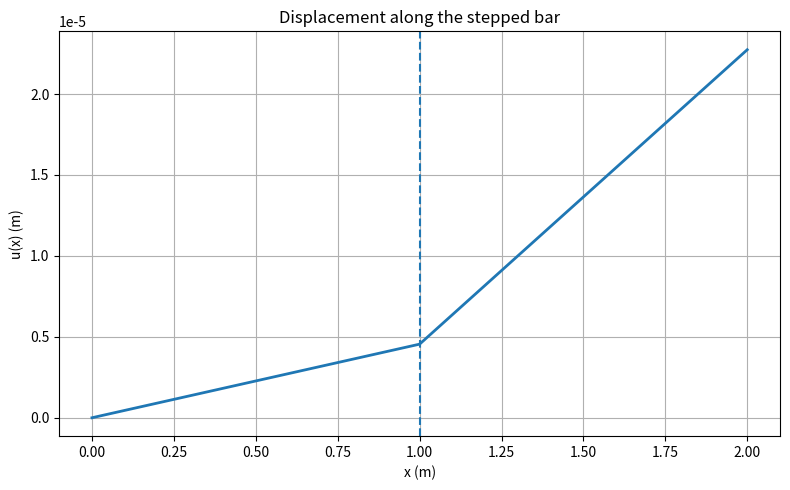
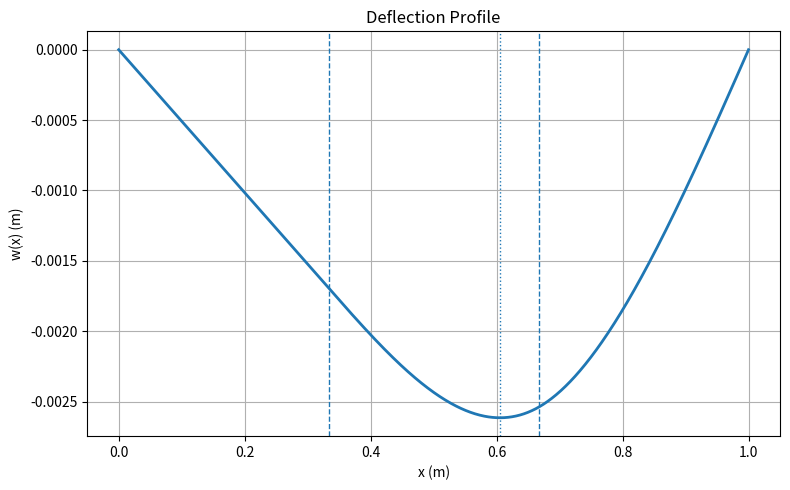
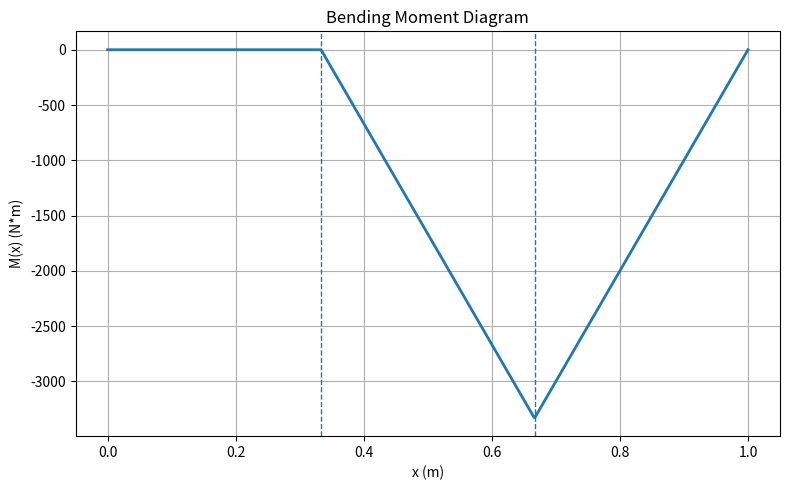

Write the Python code that produced these figures, in order.
# =============================================================
# AERO 421 - Aerospace Structural Analysis II
#   o Homework 1
#
# Written by Henry Flushman
# =============================================================

# === Imports =================================================
import numpy as np
import matplotlib.pyplot as plt
# =============================================================

# =============================================================
#                       PROBLEM 1
#        AERO 431 – Aerospace Structural Analysis II
# -------------------------------------------------------------
#        Displacement in a Stepped Bar using
#              Castigliano’s Second Theorem


# --- Given Values --------------------------------------------
L1 = 1.0
L2 = 1.0
r1 = 0.1
r2 = 0.05
E = 70e9
P = 10e3
# -------------------------------------------------------------

# --- Analysis ------------------------------------------------
A1 = np.pi * r1**2
A2 = np.pi * r2**2

# Displacement functions
def u(x):
    x = np.asarray(x)
    out = np.zeros_like(x, dtype=float)
    
    region1 = (x >= 0) & (x <= L1)
    region2 = (x > L1) & (x <= (L1 + L2))
    
    out[region1] = (P / (E * A1)) * x[region1]
    out[region2] = ((P * L1) / (E * A1)) + (P / (E * A2)) * (x[region2] - L1)
    
    return out

# Plotting values
x_vals = np.linspace(0, (L1 + L2), 500)
u_vals = u(x_vals)

# Important values
u_L1 = u(np.array([L1]))[0]
u_tip = u(np.array([L1 + L2]))[0]

print(f"A1 = {A1:.2e} m^2")
print(f"A2 = {A2:.2e} m^2")
print(f"u(L1) = {u_L1:.3e} m")
print(f"u(L1 + L2) = {u_tip:.3e} m")
# -------------------------------------------------------------

# --- Plotting-------------------------------------------------
plt.figure(figsize=(8, 5))
plt.plot(x_vals, u_vals, linewidth=2)
plt.axvline(L1, linestyle='--')
plt.xlabel('x (m)')
plt.ylabel('u(x) (m)')
plt.title('Displacement along the stepped bar')
plt.grid(True)
plt.tight_layout()
plt.show()
# -------------------------------------------------------------


# ============================================================
#                        PROBLEM 2
# ------------------------------------------------------------
# AERO 431 - Aerospace Structural Analysis II
#
# SymPy derivation of beam deflection w(x) using
# Castigliano's Second Theorem (normal dummy-load method)
# ============================================================

import sympy as sp
import numpy as np
import matplotlib.pyplot as plt

# ------------------------------------------------------------
# Symbolic variables
# ------------------------------------------------------------
s, x = sp.symbols('s x', real=True)
L, E, I = sp.symbols('L E I', positive=True, real=True)
P, Q, R = sp.symbols('P Q R', real=True)

# ------------------------------------------------------------
# Full reactions with real loads P, Q and dummy load R included
# ------------------------------------------------------------
A = 2*P/3 - Q/3 + R*(1 - x/L)
B = P/3 - 2*Q/3 + R*x/L

# Given numeric relation in the problem
#   P = 10 kN, Q = 20 kN => Q = 2P
subs_Q = {Q: 2*P}

A_sub = sp.simplify(A.subs(subs_Q))
B_sub = sp.simplify(B.subs(subs_Q))

# ------------------------------------------------------------
# Helper for symbolic cleanup
# ------------------------------------------------------------
def clean(expr):
    """Expand, simplify, and factor an expression."""
    return sp.factor(sp.simplify(sp.expand(expr)))

# ------------------------------------------------------------
# Helper: compute U and w(x) from a list of moment pieces
# ------------------------------------------------------------
def castigliano_deflection(moment_pieces):
    """
    moment_pieces: list of tuples
        [(M1, (s, a1, b1)), (M2, (s, a2, b2)), ...]

    Returns
    -------
    U_simplified : symbolic strain energy
    w_simplified : symbolic deflection = dU/dR at R=0
    """
    U = sp.S(0)
    for M_expr, limits in moment_pieces:
        integrand = sp.expand(M_expr**2) / (2 * E * I)
        U += sp.integrate(integrand, limits)

    U = clean(U)
    w = sp.diff(U, R)
    w = clean(w.subs(R, 0))

    return U, w

# ============================================================
# CASE 1: 0 <= x <= L/3
# Load order:
#   0 ---- x ---- L/3 ---- 2L/3 ---- L
# ============================================================

M1_1 = A_sub * s
M1_2 = A_sub * s - R * (s - x)
M1_3 = A_sub * s - R * (s - x) - P * (s - L/3)
M1_4 = A_sub * s - R * (s - x) - P * (s - L/3) + Q * (s - 2*L/3)

M1_1 = clean(M1_1.subs(subs_Q))
M1_2 = clean(M1_2.subs(subs_Q))
M1_3 = clean(M1_3.subs(subs_Q))
M1_4 = clean(M1_4.subs(subs_Q))

case1_pieces = [
    (M1_1, (s, 0, x)),
    (M1_2, (s, x, L/3)),
    (M1_3, (s, L/3, 2*L/3)),
    (M1_4, (s, 2*L/3, L)),
]

U1, w1 = castigliano_deflection(case1_pieces)

# ============================================================
# CASE 2: L/3 <= x <= 2L/3
# Load order:
#   0 ---- L/3 ---- x ---- 2L/3 ---- L
# ============================================================

M2_1 = A_sub * s
M2_2 = A_sub * s - P * (s - L/3)
M2_3 = A_sub * s - P * (s - L/3) - R * (s - x)
M2_4 = A_sub * s - P * (s - L/3) - R * (s - x) + Q * (s - 2*L/3)

M2_1 = clean(M2_1.subs(subs_Q))
M2_2 = clean(M2_2.subs(subs_Q))
M2_3 = clean(M2_3.subs(subs_Q))
M2_4 = clean(M2_4.subs(subs_Q))

case2_pieces = [
    (M2_1, (s, 0, L/3)),
    (M2_2, (s, L/3, x)),
    (M2_3, (s, x, 2*L/3)),
    (M2_4, (s, 2*L/3, L)),
]

U2, w2 = castigliano_deflection(case2_pieces)

# ============================================================
# CASE 3: 2L/3 <= x <= L
# Load order:
#   0 ---- L/3 ---- 2L/3 ---- x ---- L
# ============================================================

M3_1 = A_sub * s
M3_2 = A_sub * s - P * (s - L/3)
M3_3 = A_sub * s - P * (s - L/3) + Q * (s - 2*L/3)
M3_4 = A_sub * s - P * (s - L/3) + Q * (s - 2*L/3) - R * (s - x)

M3_1 = clean(M3_1.subs(subs_Q))
M3_2 = clean(M3_2.subs(subs_Q))
M3_3 = clean(M3_3.subs(subs_Q))
M3_4 = clean(M3_4.subs(subs_Q))

case3_pieces = [
    (M3_1, (s, 0, L/3)),
    (M3_2, (s, L/3, 2*L/3)),
    (M3_3, (s, 2*L/3, x)),
    (M3_4, (s, x, L)),
]

U3, w3 = castigliano_deflection(case3_pieces)

# ------------------------------------------------------------
# Build final symbolic piecewise deflection function
# ------------------------------------------------------------
w_piecewise = sp.Piecewise(
    (w1, sp.And(x >= 0, x <= L/3)),
    (w2, sp.And(x >= L/3, x <= 2*L/3)),
    (w3, sp.And(x >= 2*L/3, x <= L)),
)

# ------------------------------------------------------------
# Print symbolic results
# ------------------------------------------------------------
print("=" * 70)
print("FULL REACTIONS (WITH P, Q, R)")
print("=" * 70)
print("\nA =")
sp.pprint(clean(A))
print("\nB =")
sp.pprint(clean(B))

print("\n" + "=" * 70)
print("REACTIONS AFTER USING Q = 2P")
print("=" * 70)
print("\nA =")
sp.pprint(A_sub)
print("\nB =")
sp.pprint(B_sub)

print("\n" + "=" * 70)
print("CASE 1: 0 <= x <= L/3")
print("=" * 70)
print("\nU1 =")
sp.pprint(U1)
print("\nw1(x) =")
sp.pprint(sp.collect(sp.expand(w1), x))

print("\n" + "=" * 70)
print("CASE 2: L/3 <= x <= 2L/3")
print("=" * 70)
print("\nU2 =")
sp.pprint(U2)
print("\nw2(x) =")
sp.pprint(sp.collect(sp.expand(w2), x))

print("\n" + "=" * 70)
print("CASE 3: 2L/3 <= x <= L")
print("=" * 70)
print("\nU3 =")
sp.pprint(U3)
print("\nw3(x) =")
sp.pprint(sp.collect(sp.expand(w3), x))

print("\n" + "=" * 70)
print("FINAL PIECEWISE DEFLECTION w(x)")
print("=" * 70)
sp.pprint(w_piecewise)

# ------------------------------------------------------------
# Numeric values for plotting and evaluation
# ------------------------------------------------------------
L_val = 1.0
b_val = 0.1
h_val = 0.05
E_val = 70e9
P_val = 10e3
Q_val = 20e3
I_val = b_val * h_val**3 / 12.0
EI_val = E_val * I_val

numeric_values = {
    L: L_val,
    E: E_val,
    I: I_val,
    P: P_val,
    Q: Q_val,
}

# Numeric symbolic forms
w1_num = sp.simplify(sp.expand(w1.subs(numeric_values)))
w2_num = sp.simplify(sp.expand(w2.subs(numeric_values)))
w3_num = sp.simplify(sp.expand(w3.subs(numeric_values)))

print("\n" + "=" * 70)
print("NUMERICAL DEFLECTION EXPRESSIONS")
print("=" * 70)
print("\nCase 1:")
sp.pprint(sp.collect(w1_num, x))

print("\nCase 2:")
sp.pprint(sp.collect(w2_num, x))

print("\nCase 3:")
sp.pprint(sp.collect(w3_num, x))

# ------------------------------------------------------------
# Lambdify for plotting
# ------------------------------------------------------------
w1_func = sp.lambdify(x, w1_num, 'numpy')
w2_func = sp.lambdify(x, w2_num, 'numpy')
w3_func = sp.lambdify(x, w3_num, 'numpy')

# Real bending moment function (numeric)
def M_real(x_vals):
    x_vals = np.asarray(x_vals, dtype=float)
    M_vals = np.zeros_like(x_vals)

    r1 = (x_vals >= 0.0) & (x_vals <= L_val / 3.0)
    r2 = (x_vals > L_val / 3.0) & (x_vals <= 2.0 * L_val / 3.0)
    r3 = (x_vals > 2.0 * L_val / 3.0) & (x_vals <= L_val)

    M_vals[r1] = 0.0
    M_vals[r2] = -P_val * (x_vals[r2] - L_val / 3.0)
    M_vals[r3] = -P_val * (x_vals[r3] - L_val / 3.0) + Q_val * (x_vals[r3] - 2.0 * L_val / 3.0)

    return M_vals

# Piecewise numeric deflection function
def w_numeric(x_vals):
    x_vals = np.asarray(x_vals, dtype=float)
    w_vals = np.zeros_like(x_vals)

    c1 = (x_vals >= 0.0) & (x_vals <= L_val / 3.0)
    c2 = (x_vals > L_val / 3.0) & (x_vals <= 2.0 * L_val / 3.0)
    c3 = (x_vals > 2.0 * L_val / 3.0) & (x_vals <= L_val)

    w_vals[c1] = w1_func(x_vals[c1])
    w_vals[c2] = w2_func(x_vals[c2])
    w_vals[c3] = w3_func(x_vals[c3])

    return w_vals

# ------------------------------------------------------------
# Maximum bending moment and stress
# ------------------------------------------------------------
x_mmax = 2.0 * L_val / 3.0
Mmax = M_real(np.array([x_mmax]))[0]
sigma_max = abs(Mmax) * (h_val / 2.0) / I_val

# ------------------------------------------------------------
# Maximum deflection location from symbolic derivative
# Use middle region, since that is where the interior extremum occurs
# ------------------------------------------------------------
dw2_dx = sp.diff(w2, x)
critical_points = sp.solve(sp.Eq(dw2_dx, 0), x)

# Keep only real point in [L/3, 2L/3]
critical_points_filtered = []
for cp in critical_points:
    cp_num = sp.N(cp.subs({L: L_val}))
    if cp_num.is_real and (L_val/3.0 <= float(cp_num) <= 2.0*L_val/3.0):
        critical_points_filtered.append(cp)

x_defl_sym = sp.simplify(critical_points_filtered[0])
x_defl_val = float(x_defl_sym.subs({L: L_val}))
w_defl_val = float(w_numeric(np.array([x_defl_val]))[0])

print("\n" + "=" * 70)
print("KEY RESULTS")
print("=" * 70)
print(f"I = {I_val:.8e} m^4")
print(f"EI = {EI_val:.8e} N*m^2")
print(f"Maximum |M| occurs at x = {x_mmax:.8f} m")
print(f"M(2L/3) = {Mmax:.8e} N*m")
print(f"Maximum bending stress magnitude = {sigma_max:.8e} Pa")
print(f"Maximum bending stress magnitude = {sigma_max/1e6:.6f} MPa")

print("\nSymbolic max-deflection location:")
sp.pprint(x_defl_sym)

print(f"\nMaximum downward deflection occurs at x = {x_defl_val:.8f} m")
print(f"w(x) = {w_defl_val:.8e} m")
print(f"|w(x)| = {abs(w_defl_val)*1e3:.6f} mm")

# ------------------------------------------------------------
# Plotting
# ------------------------------------------------------------
x_plot = np.linspace(0.0, L_val, 800)
w_plot = w_numeric(x_plot)
M_plot = M_real(x_plot)

plt.figure(figsize=(8, 5))
plt.plot(x_plot, w_plot, linewidth=2)
plt.axvline(L_val / 3.0, linestyle='--', linewidth=1)
plt.axvline(2.0 * L_val / 3.0, linestyle='--', linewidth=1)
plt.axvline(x_defl_val, linestyle=':', linewidth=1)
plt.xlabel('x (m)')
plt.ylabel('w(x) (m)')
plt.title('Deflection Profile')
plt.grid(True)
plt.tight_layout()
plt.show()

plt.figure(figsize=(8, 5))
plt.plot(x_plot, M_plot, linewidth=2)
plt.axvline(L_val / 3.0, linestyle='--', linewidth=1)
plt.axvline(2.0 * L_val / 3.0, linestyle='--', linewidth=1)
plt.xlabel('x (m)')
plt.ylabel('M(x) (N*m)')
plt.title('Bending Moment Diagram')
plt.grid(True)
plt.tight_layout()
plt.show()
